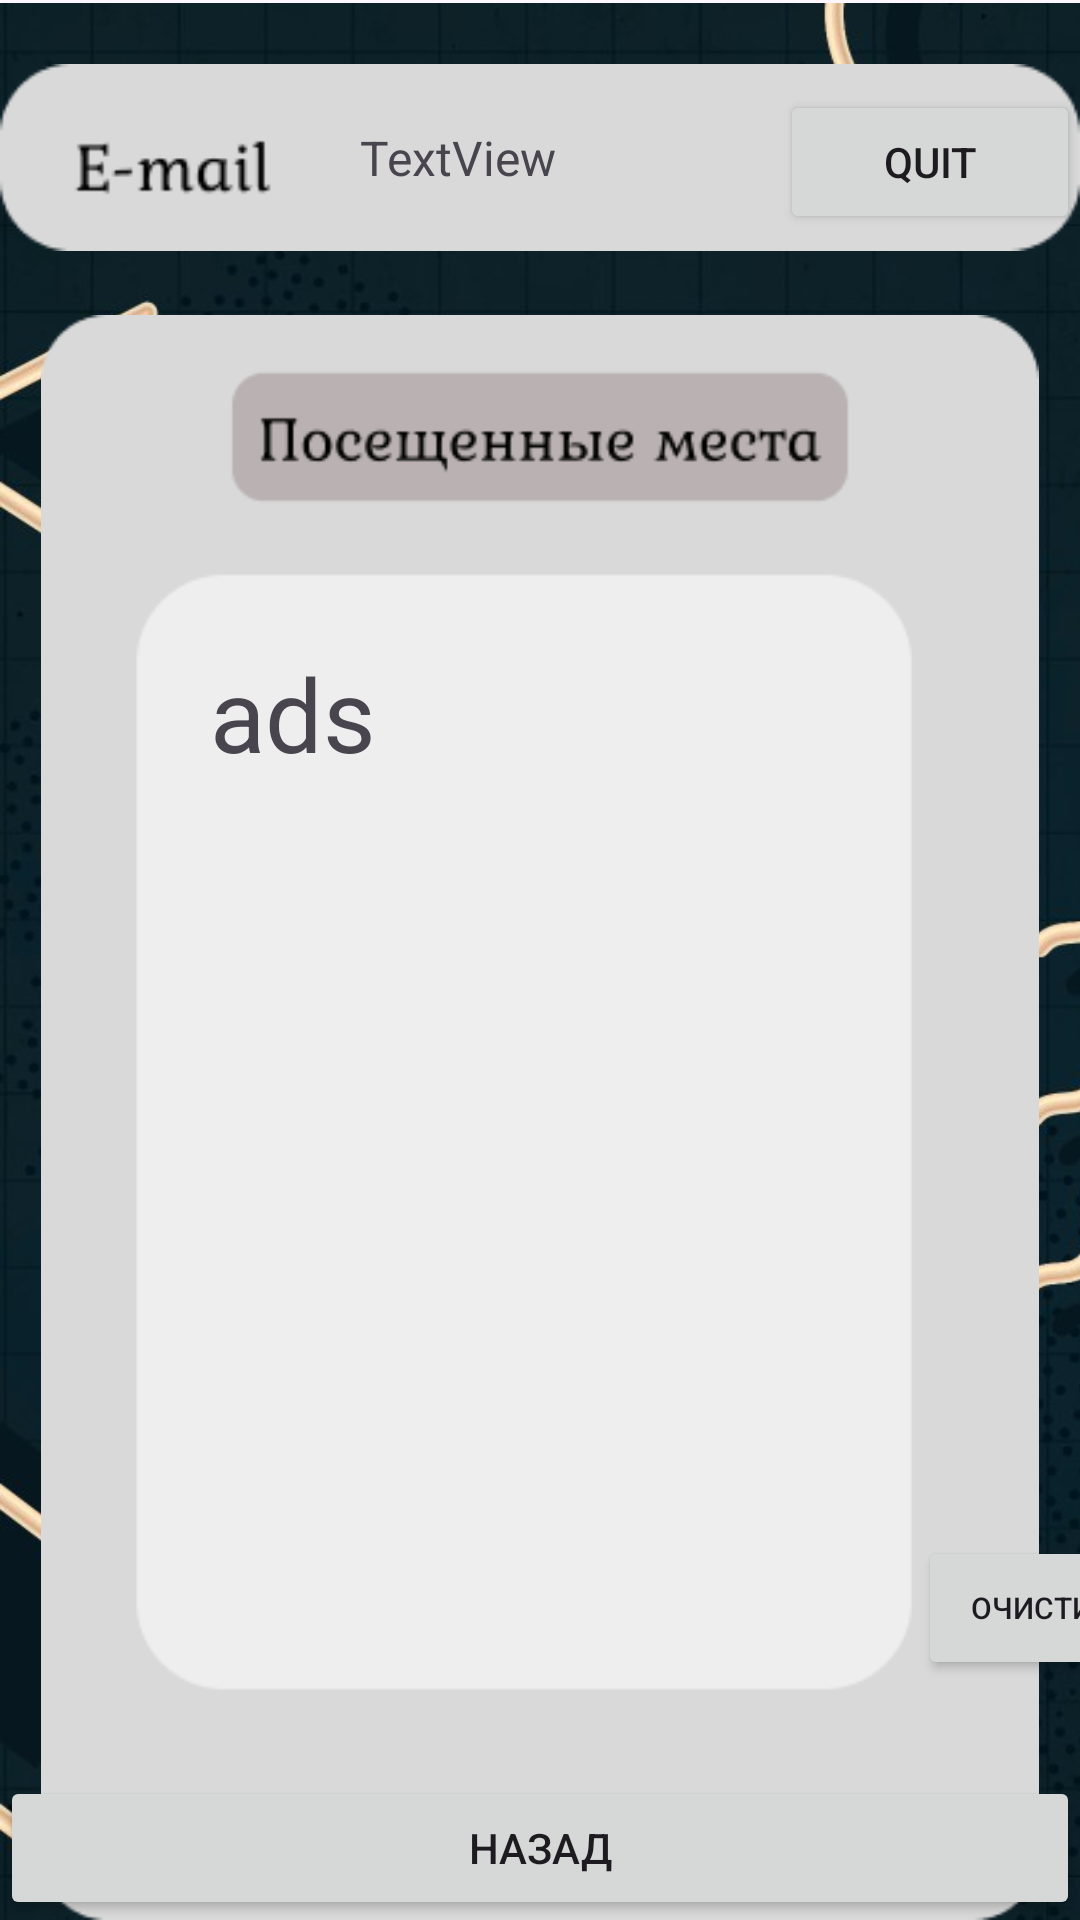

Layout XML and referenced resources for this Android screen:
<!-- AndroidManifest.xml: application theme Theme.Ghuyo9kli -->
<!-- res/layout/activity_account.xml -->
<?xml version="1.0" encoding="utf-8"?>
<androidx.constraintlayout.widget.ConstraintLayout xmlns:android="http://schemas.android.com/apk/res/android"
    xmlns:app="http://schemas.android.com/apk/res-auto"
    xmlns:tools="http://schemas.android.com/tools"
    android:id="@+id/main"
    android:layout_width="match_parent"
    android:layout_height="match_parent"
    tools:context=".AccountActivity">

    <ImageView
        android:id="@+id/imageView20"
        android:layout_width="409dp"
        android:layout_height="729dp"
        app:srcCompat="@drawable/original"
        tools:layout_editor_absoluteX="1dp"
        tools:layout_editor_absoluteY="1dp" />

    <LinearLayout
        android:layout_width="match_parent"
        android:layout_height="match_parent"
        android:orientation="vertical">

        <FrameLayout
            android:layout_width="match_parent"
            android:layout_height="wrap_content">

            <ImageView
                android:id="@+id/imageView21"
                android:layout_width="match_parent"
                android:layout_height="wrap_content"
                android:layout_marginTop="20dp"
                app:srcCompat="@drawable/accout_email" />

            <TextView
                android:id="@+id/account_email_text"
                android:layout_width="match_parent"
                android:layout_height="match_parent"
                android:layout_marginLeft="120dp"
                android:layout_marginTop="35dp"
                android:layout_marginRight="23dp"
                android:layout_marginBottom="15dp"
                android:gravity="center|left"
                android:text="TextView"
                android:textSize="16sp" />

            <Button
                android:id="@+id/account_quit"
                android:layout_width="100dp"
                android:layout_height="wrap_content"
                android:layout_gravity="right"
                android:layout_marginTop="30dp"
                android:text="quit" />

        </FrameLayout>

        <FrameLayout
            android:layout_width="match_parent"
            android:layout_height="match_parent">

            <ImageView
                android:id="@+id/imageView22"
                android:layout_width="match_parent"
                android:layout_height="wrap_content"
                android:layout_marginTop="20dp"
                app:srcCompat="@drawable/account_visited" />

            <Button
                android:id="@+id/clearButton"
                android:layout_width="wrap_content"
                android:layout_height="wrap_content"
                android:layout_gravity="bottom|center_horizontal"
                android:layout_marginLeft="170dp"
                android:layout_marginTop="30dp"
                android:layout_marginBottom="80dp"
                android:gravity="center"
                android:text="Очистить"
                android:textSize="10sp" />

            <Button
                android:id="@+id/_nazad3"
                android:layout_width="match_parent"
                android:layout_height="wrap_content"
                android:layout_gravity="bottom"
                android:insetLeft="80dp"
                android:insetTop="0dp"
                android:insetRight="80dp"
                android:insetBottom="45dp"
                android:text="назад" />

            <TextView
                android:id="@+id/visited_places"
                android:layout_width="match_parent"
                android:layout_height="match_parent"
                android:layout_marginLeft="70dp"
                android:layout_marginTop="130dp"
                android:layout_marginRight="80dp"
                android:layout_marginBottom="120dp"
                android:text="ads"
                android:textSize="34sp" />
        </FrameLayout>

    </LinearLayout>

</androidx.constraintlayout.widget.ConstraintLayout>
<!-- resources referenced by this layout -->
<resources>
  <!-- drawable account_visited: png bitmap (drawable, 7310 bytes) -->
  <!-- drawable accout_email: png bitmap (drawable, 1965 bytes) -->
  <!-- drawable original: jpg bitmap (drawable, 72789 bytes) -->
  <style name="Theme.Ghuyo9kli" parent="Base.Theme.Ghuyo9kli" />
  <style name="Base.Theme.Ghuyo9kli" parent="Theme.Material3.DayNight.NoActionBar">
          
          
      </style>
</resources>
